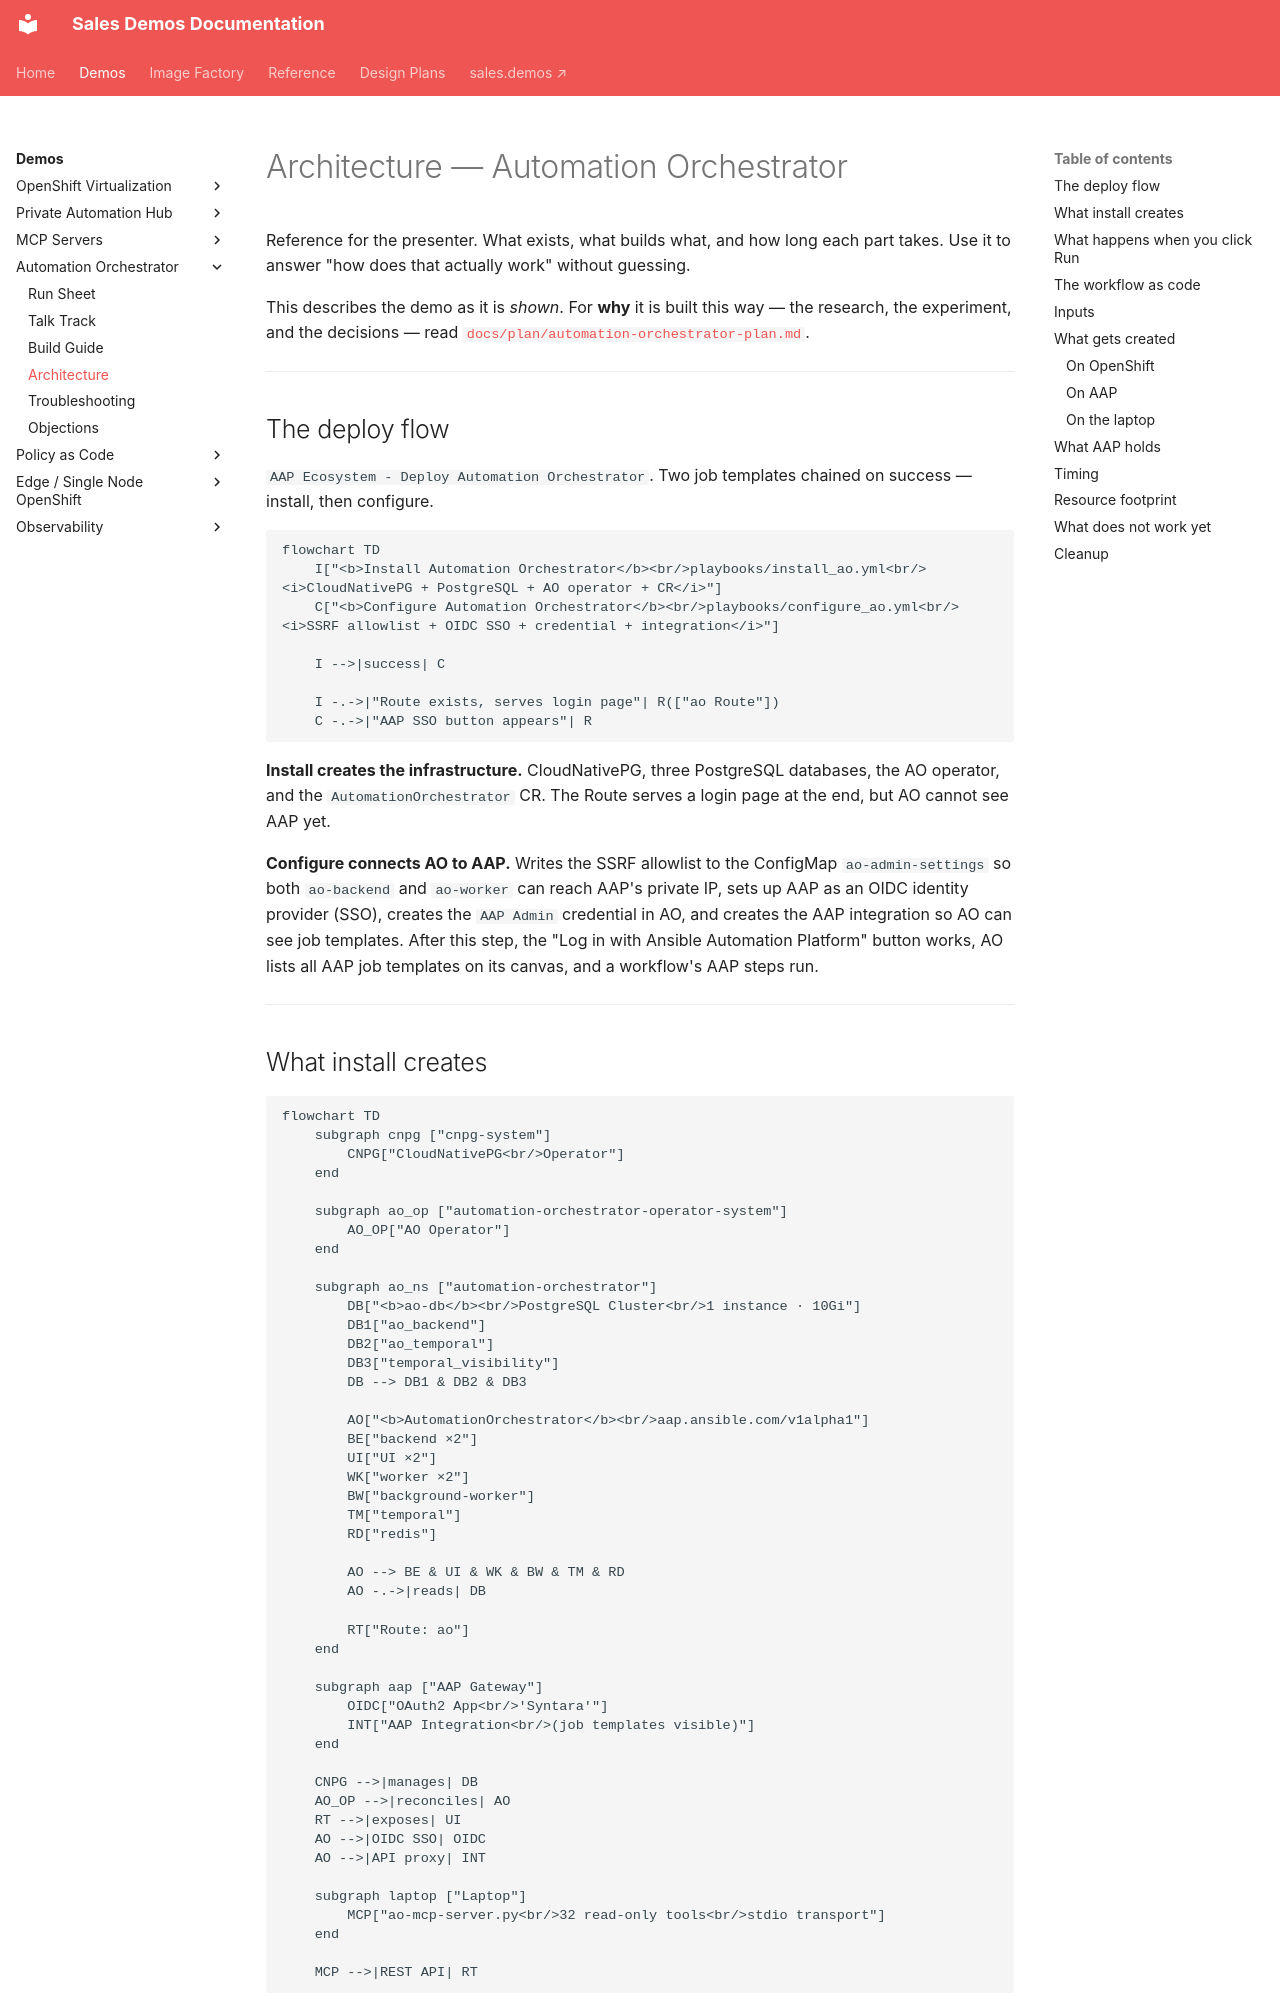

repository: ericcames/sales.demos-docs · page: demos/automation-orchestrator/architecture/index.html · generator: mkdocs

# Architecture — Automation Orchestrator

Reference for the presenter. What exists, what builds what, and how long each
part takes. Use it to answer "how does that actually work" without guessing.

This describes the demo as it is *shown*. For **why** it is built this way — the
research, the experiment, and the decisions — read
[`docs/plan/automation-orchestrator-plan.md`](../../plan/automation-orchestrator-plan.md).

---

## The deploy flow

`AAP Ecosystem - Deploy Automation Orchestrator`. Two job templates chained on
success — install, then configure.

```mermaid
flowchart TD
    I["<b>Install Automation Orchestrator</b><br/>playbooks/install_ao.yml<br/><i>CloudNativePG + PostgreSQL + AO operator + CR</i>"]
    C["<b>Configure Automation Orchestrator</b><br/>playbooks/configure_ao.yml<br/><i>SSRF allowlist + OIDC SSO + credential + integration</i>"]

    I -->|success| C

    I -.->|"Route exists, serves login page"| R(["ao Route"])
    C -.->|"AAP SSO button appears"| R
```

**Install creates the infrastructure.** CloudNativePG, three PostgreSQL
databases, the AO operator, and the `AutomationOrchestrator` CR. The Route
serves a login page at the end, but AO cannot see AAP yet.

**Configure connects AO to AAP.** Writes the SSRF allowlist to the ConfigMap
`ao-admin-settings` so both `ao-backend` and `ao-worker` can reach AAP's private
IP, sets up AAP as an OIDC identity provider (SSO), creates the `AAP Admin`
credential in AO, and creates the AAP integration so AO can see job templates.
After this step, the "Log in with Ansible Automation Platform" button works, AO
lists all AAP job templates on its canvas, and a workflow's AAP steps run.

---
